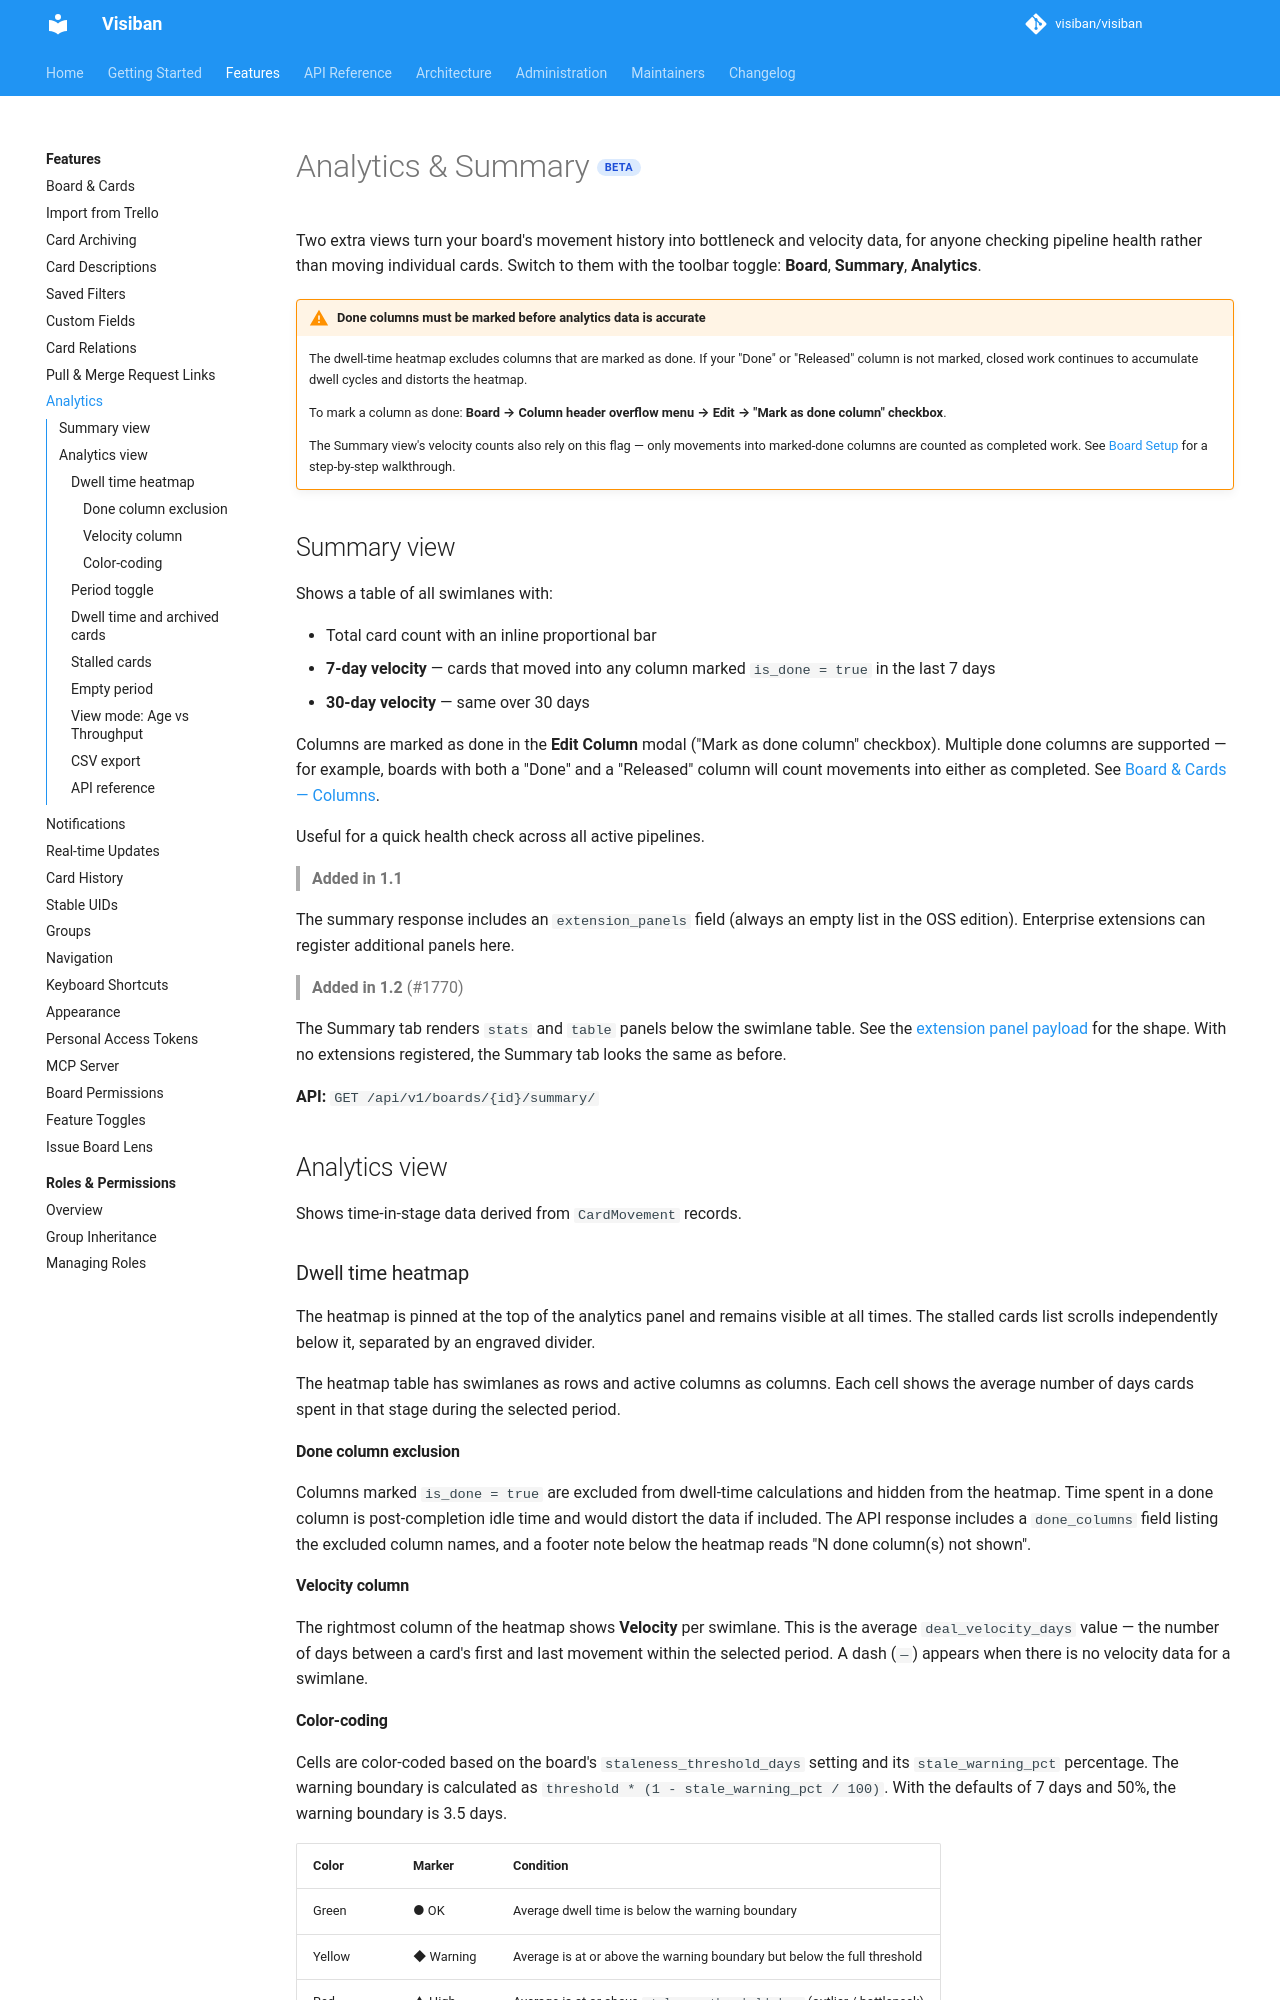

repository: mbartosek/visiban · page: v1.2.0-beta.2/features/analytics/index.html · generator: mkdocs

# Analytics & Summary <span style="background:#dbeafe;color:#1d4ed8;font-size:11px;font-weight:700;padding:2px 8px;border-radius:10px;vertical-align:middle;letter-spacing:0.3px;">BETA</span>

Two extra views turn your board's movement history into bottleneck and velocity data, for anyone checking pipeline health rather than moving individual cards. Switch to them with the toolbar toggle: **Board**, **Summary**, **Analytics**.

!!! warning "Done columns must be marked before analytics data is accurate"
    The dwell-time heatmap excludes columns that are marked as done. If your "Done" or "Released" column is not marked, closed work continues to accumulate dwell cycles and distorts the heatmap.

    To mark a column as done: **Board → Column header overflow menu → Edit → "Mark as done column" checkbox**.

    The Summary view's velocity counts also rely on this flag — only movements into marked-done columns are counted as completed work. See [Board Setup](../getting-started/board-setup.md) for a step-by-step walkthrough.

## Summary view

Shows a table of all swimlanes with:

- Total card count with an inline proportional bar
- **7-day velocity** — cards that moved into any column marked `is_done = true` in the last 7 days
- **30-day velocity** — same over 30 days

Columns are marked as done in the **Edit Column** modal ("Mark as done column" checkbox). Multiple done columns are supported — for example, boards with both a "Done" and a "Released" column will count movements into either as completed. See [Board & Cards — Columns](board.md#columns).

Useful for a quick health check across all active pipelines.

> **Added in 1.1**

The summary response includes an `extension_panels` field (always an empty list in the OSS edition). Enterprise extensions can register additional panels here.

> **Added in 1.2** (#1770)

The Summary tab renders `stats` and `table` panels below the swimlane table. See the [extension panel payload](../api/boards.md#extension-panel-payload) for the shape. With no extensions registered, the Summary tab looks the same as before.

> **Changed in 1.2** (#1826)

Each panel declares the lowest board role that may see it. A member below that role does not get the panel, and a panel that declares nothing is shown to board admins only. See [panel visibility by role](../api/boards.md#panel-visibility-by-role).

**API:** `GET /api/v1/boards/{id}/summary/`

## Analytics view

Shows time-in-stage data derived from `CardMovement` records.

### Dwell time heatmap

The heatmap is pinned at the top of the analytics panel and remains visible at all times. The stalled cards list scrolls independently below it, separated by an engraved divider.

The heatmap table has swimlanes as rows and active columns as columns. Each cell shows the average number of days cards spent in that stage during the selected period.

#### Done column exclusion

Columns marked `is_done = true` are excluded from dwell-time calculations and hidden from the heatmap. Time spent in a done column is post-completion idle time and would distort the data if included. The API response includes a `done_columns` field listing the excluded column names, and a footer note below the heatmap reads "N done column(s) not shown".

#### Velocity column

The rightmost column of the heatmap shows **Velocity** per swimlane. This is the average `deal_velocity_days` value — the number of days between a card's first and last movement within the selected period. A dash (`—`) appears when there is no velocity data for a swimlane.
